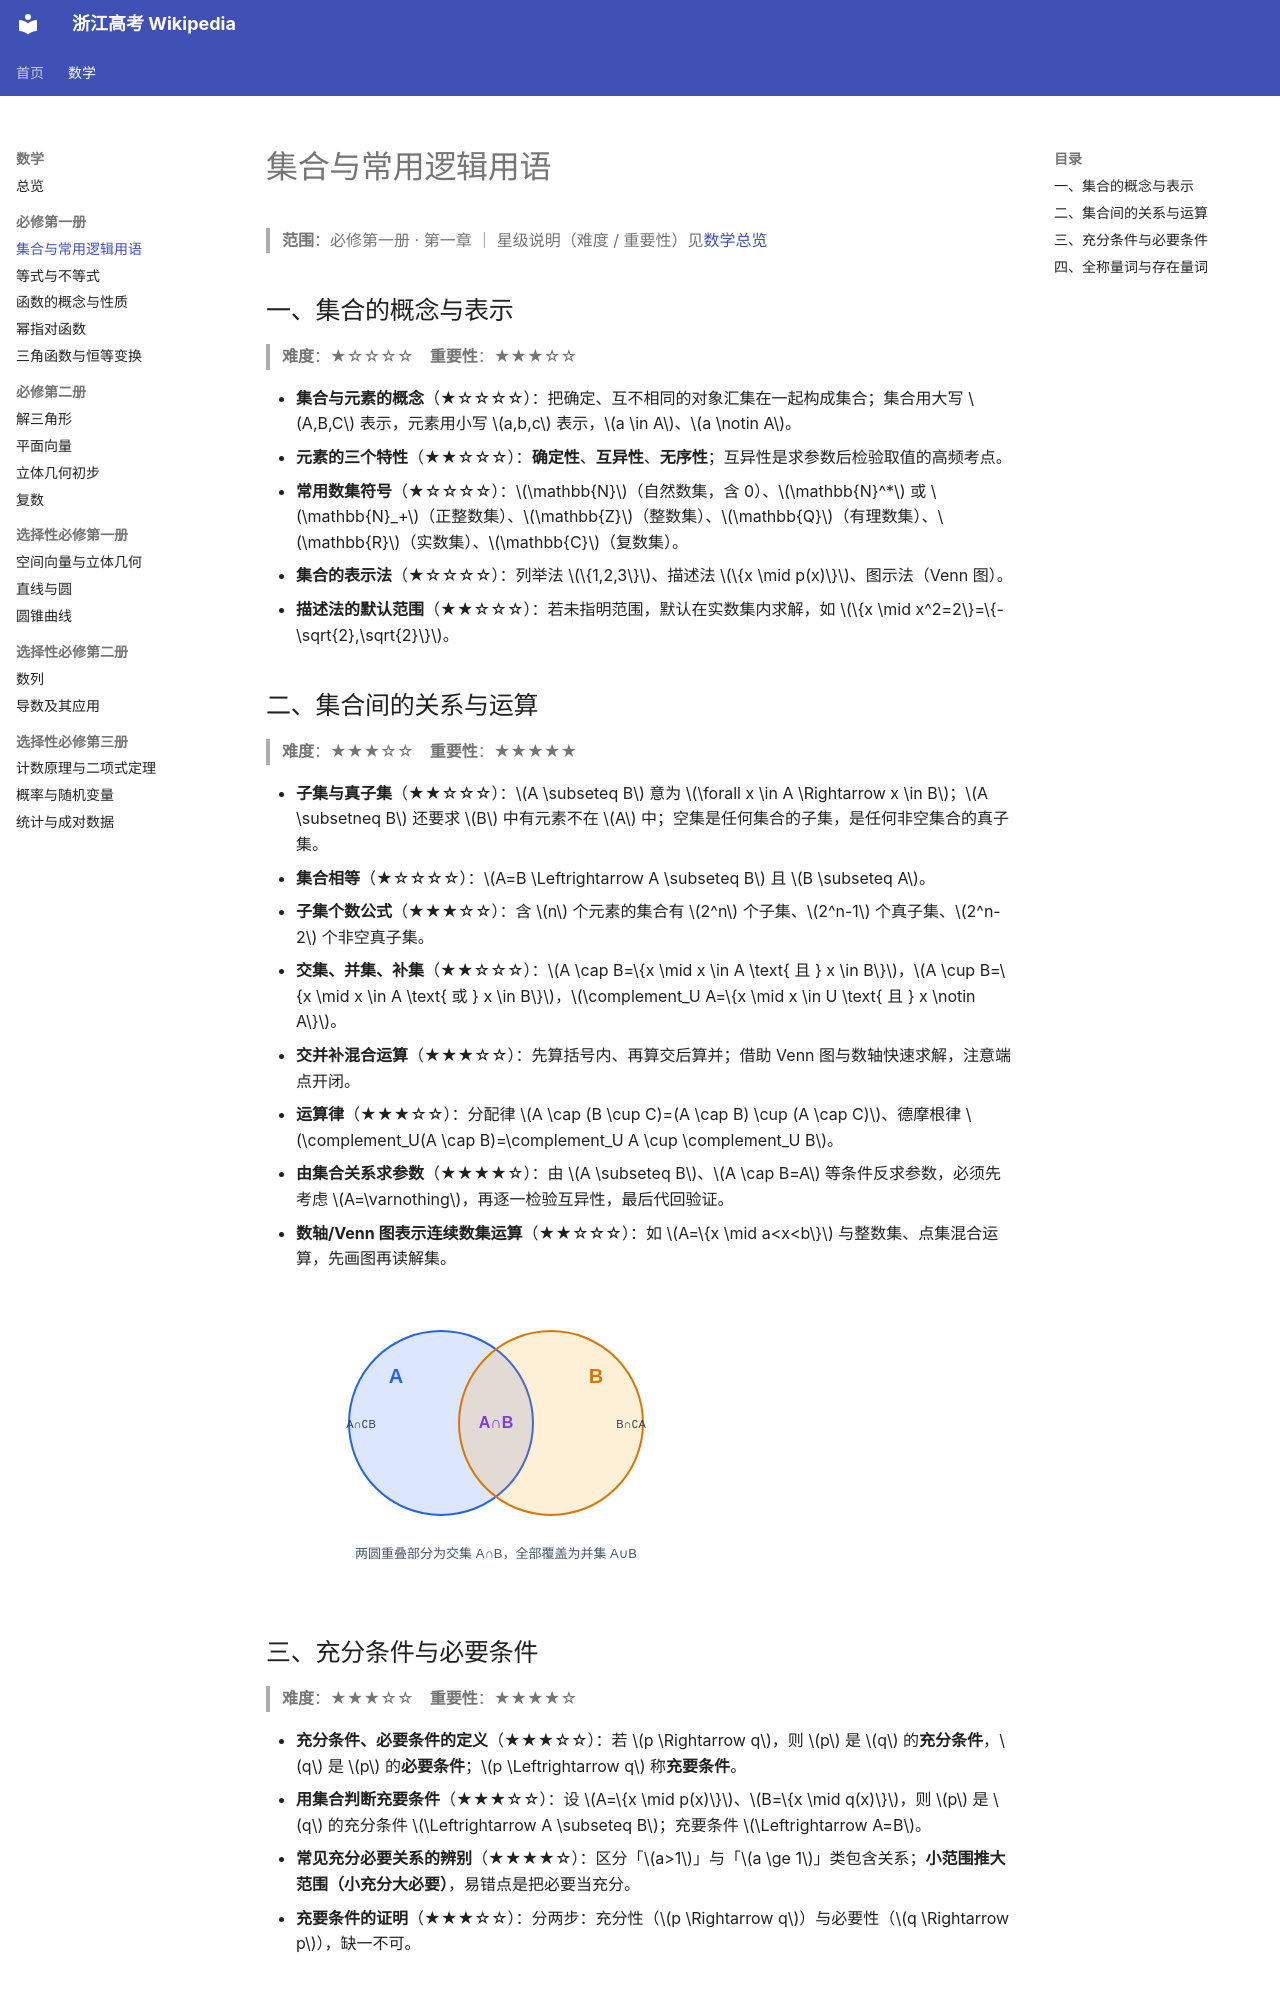

repository: zhzx2026/gaokao-wiki · page: math/set-logic/index.html · generator: mkdocs

# 集合与常用逻辑用语

> **范围**：必修第一册 · 第一章 ｜ 星级说明（难度 / 重要性）见[数学总览](index.md)

## 一、集合的概念与表示

> **难度**：★☆☆☆☆　**重要性**：★★★☆☆

- **集合与元素的概念**（★☆☆☆☆）：把确定、互不相同的对象汇集在一起构成集合；集合用大写 $A,B,C$ 表示，元素用小写 $a,b,c$ 表示，$a \in A$、$a \notin A$。
- **元素的三个特性**（★★☆☆☆）：**确定性**、**互异性**、**无序性**；互异性是求参数后检验取值的高频考点。
- **常用数集符号**（★☆☆☆☆）：$\mathbb{N}$（自然数集，含 0）、$\mathbb{N}^*$ 或 $\mathbb{N}_+$（正整数集）、$\mathbb{Z}$（整数集）、$\mathbb{Q}$（有理数集）、$\mathbb{R}$（实数集）、$\mathbb{C}$（复数集）。
- **集合的表示法**（★☆☆☆☆）：列举法 $\{1,2,3\}$、描述法 $\{x \mid p(x)\}$、图示法（Venn 图）。
- **描述法的默认范围**（★★☆☆☆）：若未指明范围，默认在实数集内求解，如 $\{x \mid x^2=2\}=\{-\sqrt{2},\sqrt{2}\}$。

## 二、集合间的关系与运算

> **难度**：★★★☆☆　**重要性**：★★★★★

- **子集与真子集**（★★☆☆☆）：$A \subseteq B$ 意为 $\forall x \in A \Rightarrow x \in B$；$A \subsetneq B$ 还要求 $B$ 中有元素不在 $A$ 中；空集是任何集合的子集，是任何非空集合的真子集。
- **集合相等**（★☆☆☆☆）：$A=B \Leftrightarrow A \subseteq B$ 且 $B \subseteq A$。
- **子集个数公式**（★★★☆☆）：含 $n$ 个元素的集合有 $2^n$ 个子集、$2^n-1$ 个真子集、$2^n-2$ 个非空真子集。
- **交集、并集、补集**（★★☆☆☆）：$A \cap B=\{x \mid x \in A \text{ 且 } x \in B\}$，$A \cup B=\{x \mid x \in A \text{ 或 } x \in B\}$，$\complement_U A=\{x \mid x \in U \text{ 且 } x \notin A\}$。
- **交并补混合运算**（★★★☆☆）：先算括号内、再算交后算并；借助 Venn 图与数轴快速求解，注意端点开闭。
- **运算律**（★★★☆☆）：分配律 $A \cap (B \cup C)=(A \cap B) \cup (A \cap C)$、德摩根律 $\complement_U(A \cap B)=\complement_U A \cup \complement_U B$。
- **由集合关系求参数**（★★★★☆）：由 $A \subseteq B$、$A \cap B=A$ 等条件反求参数，必须先考虑 $A=\varnothing$，再逐一检验互异性，最后代回验证。
- **数轴/Venn 图表示连续数集运算**（★★☆☆☆）：如 $A=\{x \mid a<x<b\}$ 与整数集、点集混合运算，先画图再读解集。

![集合的交与并](../images/venn.svg)

## 三、充分条件与必要条件

> **难度**：★★★☆☆　**重要性**：★★★★☆

- **充分条件、必要条件的定义**（★★★☆☆）：若 $p \Rightarrow q$，则 $p$ 是 $q$ 的**充分条件**，$q$ 是 $p$ 的**必要条件**；$p \Leftrightarrow q$ 称**充要条件**。
- **用集合判断充要条件**（★★★☆☆）：设 $A=\{x \mid p(x)\}$、$B=\{x \mid q(x)\}$，则 $p$ 是 $q$ 的充分条件 $\Leftrightarrow A \subseteq B$；充要条件 $\Leftrightarrow A=B$。
- **常见充分必要关系的辨别**（★★★★☆）：区分「$a>1$」与「$a \ge 1$」类包含关系；**小范围推大范围（小充分大必要）**，易错点是把必要当充分。
- **充要条件的证明**（★★★☆☆）：分两步：充分性（$p \Rightarrow q$）与必要性（$q \Rightarrow p$），缺一不可。
